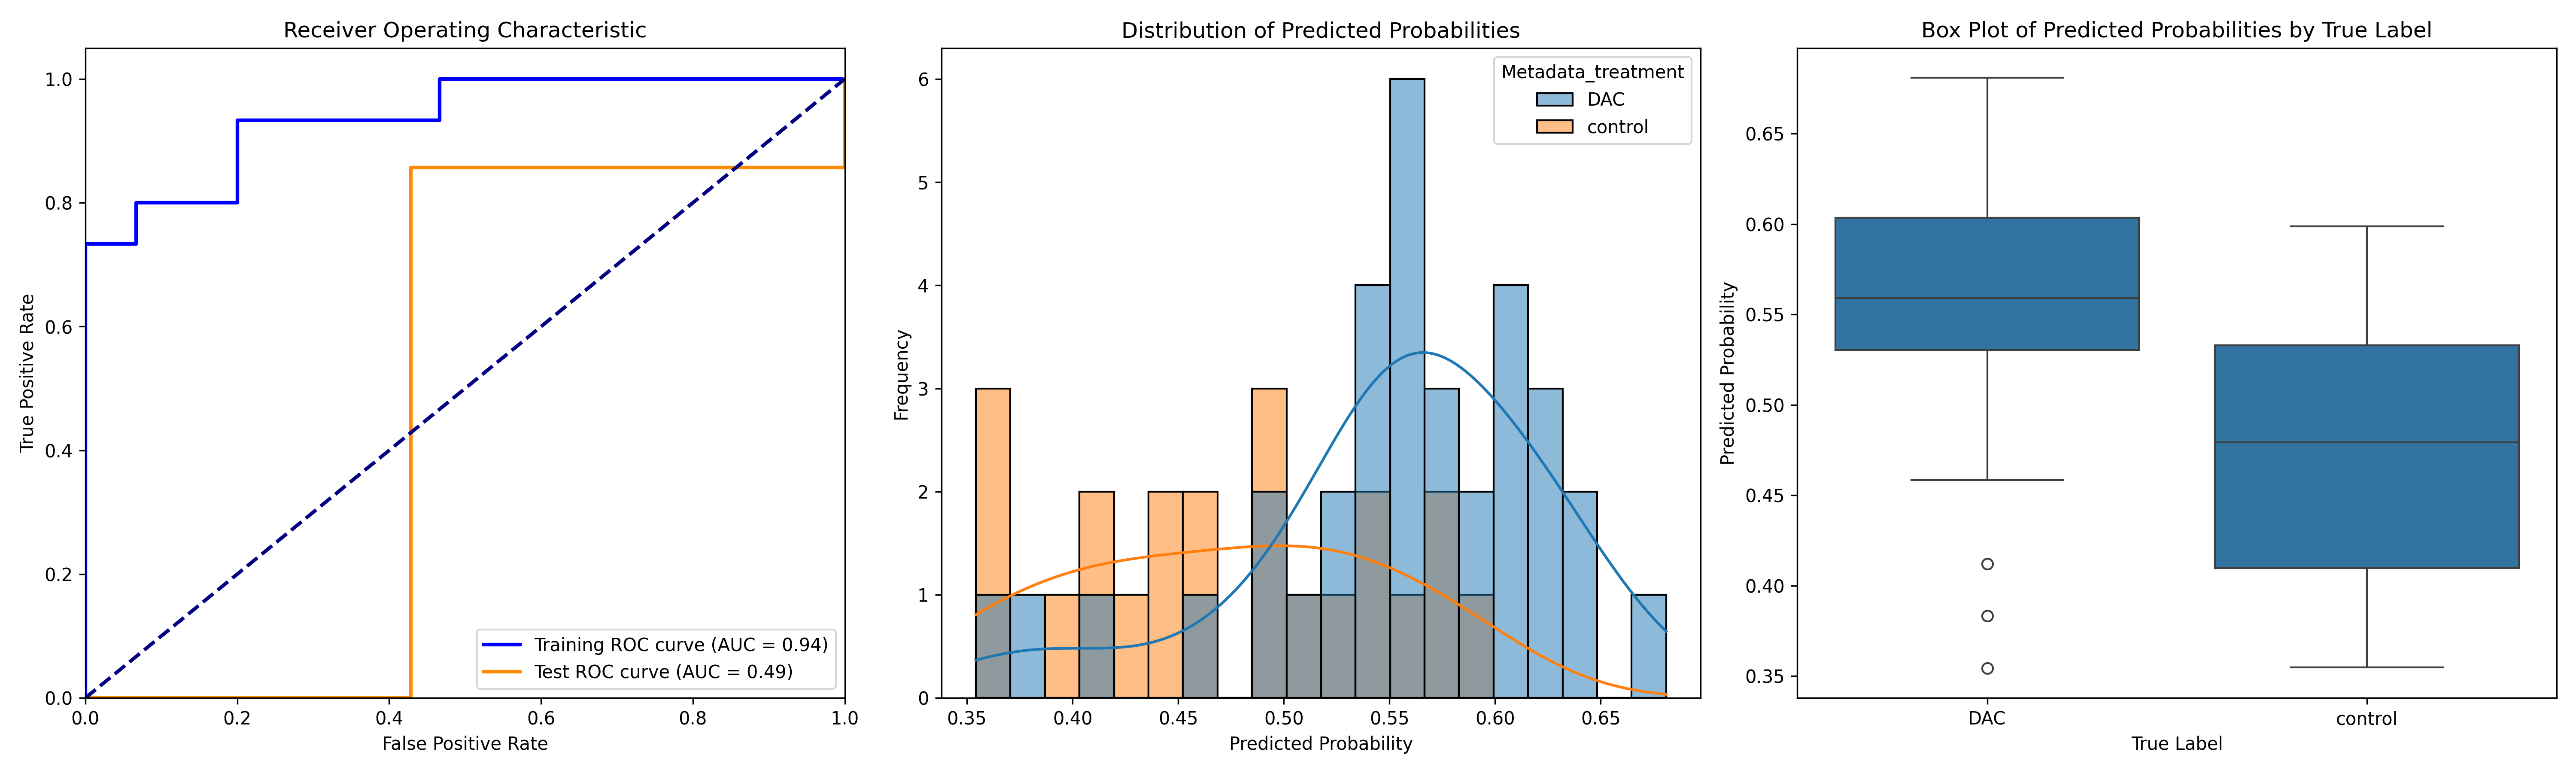

Values plotted in this chart, from the file beside it:
ObjectNumber, Metadata_site, Metadata_concentration, Metadata_hour, Metadata_treatment, Predicted_Probability, Is_Test, S
1, 0, 11, 2, DAC, 0.3833, True, -0.08979
1, 10, 11, 2, DAC, 0.5674, False, 0.09428
1, 11, 11, 2, DAC, 0.6147, False, 0.1416
1, 12, 11, 2, DAC, 0.6178, False, 0.1447
2, 12, 11, 2, DAC, 0.5116, False, 0.03853
3, 12, 11, 2, DAC, 0.5579, True, 0.08483
1, 13, 11, 2, DAC, 0.6266, False, 0.1535
2, 13, 11, 2, DAC, 0.4931, False, 0.01997
3, 13, 11, 2, DAC, 0.6275, False, 0.1544
4, 13, 11, 2, DAC, 0.5609, True, 0.08778
5, 13, 11, 2, DAC, 0.5832, False, 0.1101
6, 13, 11, 2, DAC, 0.681, False, 0.2079
1, 14, 11, 2, DAC, 0.556, True, 0.08291
2, 14, 11, 2, DAC, 0.6124, False, 0.1393
3, 14, 11, 2, DAC, 0.412, False, -0.06112
4, 14, 11, 2, DAC, 0.5603, False, 0.0872
1, 15, 11, 2, DAC, 0.528, False, 0.05488
1, 16, 11, 2, DAC, 0.55, False, 0.07689
1, 17, 11, 2, DAC, 0.6368, False, 0.1637
1, 2, 11, 2, DAC, 0.6449, False, 0.1718
1, 3, 11, 2, DAC, 0.5196, False, 0.04645
1, 4, 11, 2, DAC, 0.5534, True, 0.0803
2, 4, 11, 2, DAC, 0.5464, False, 0.07325
3, 4, 11, 2, DAC, 0.4888, False, 0.01571
4, 4, 11, 2, DAC, 0.574, False, 0.1009
1, 5, 11, 2, DAC, 0.5371, False, 0.06398
2, 5, 11, 2, DAC, 0.6043, False, 0.1312
1, 6, 11, 2, DAC, 0.59, False, 0.1169
1, 7, 11, 2, DAC, 0.3542, False, -0.1189
1, 8, 11, 2, DAC, 0.5445, True, 0.07136
2, 8, 11, 2, DAC, 0.5748, True, 0.1017
1, 9, 11, 2, DAC, 0.5527, False, 0.07955
2, 9, 11, 2, DAC, 0.4584, False, -0.01469
3, 9, 11, 2, DAC, 0.6012, False, 0.1281
1, 0, 0, 2, control, 0.5345, True, 0.06137
1, 1, 0, 2, control, 0.5769, True, 0.1038
2, 1, 0, 2, control, 0.5543, False, 0.08116
1, 10, 0, 2, control, 0.4939, False, 0.02079
1, 11, 0, 2, control, 0.4961, False, 0.023
2, 11, 0, 2, control, 0.4564, False, -0.01675
1, 12, 0, 2, control, 0.4901, False, 0.01695
1, 13, 0, 2, control, 0.437, False, -0.03612
2, 13, 0, 2, control, 0.4044, False, -0.06873
1, 15, 0, 2, control, 0.5353, False, 0.06218
2, 15, 0, 2, control, 0.5987, True, 0.1255
1, 2, 0, 2, control, 0.4218, True, -0.05135
1, 4, 0, 2, control, 0.4465, False, -0.02662
1, 5, 0, 2, control, 0.3623, False, -0.1109
2, 5, 0, 2, control, 0.3947, False, -0.07841
3, 5, 0, 2, control, 0.5288, False, 0.05568
1, 6, 0, 2, control, 0.4056, True, -0.06752
2, 6, 0, 2, control, 0.3548, False, -0.1183
3, 6, 0, 2, control, 0.5793, True, 0.1062
1, 8, 0, 2, control, 0.4686, False, -0.004509
2, 8, 0, 2, control, 0.5135, True, 0.04036
1, 9, 0, 2, control, 0.3552, False, -0.1179
